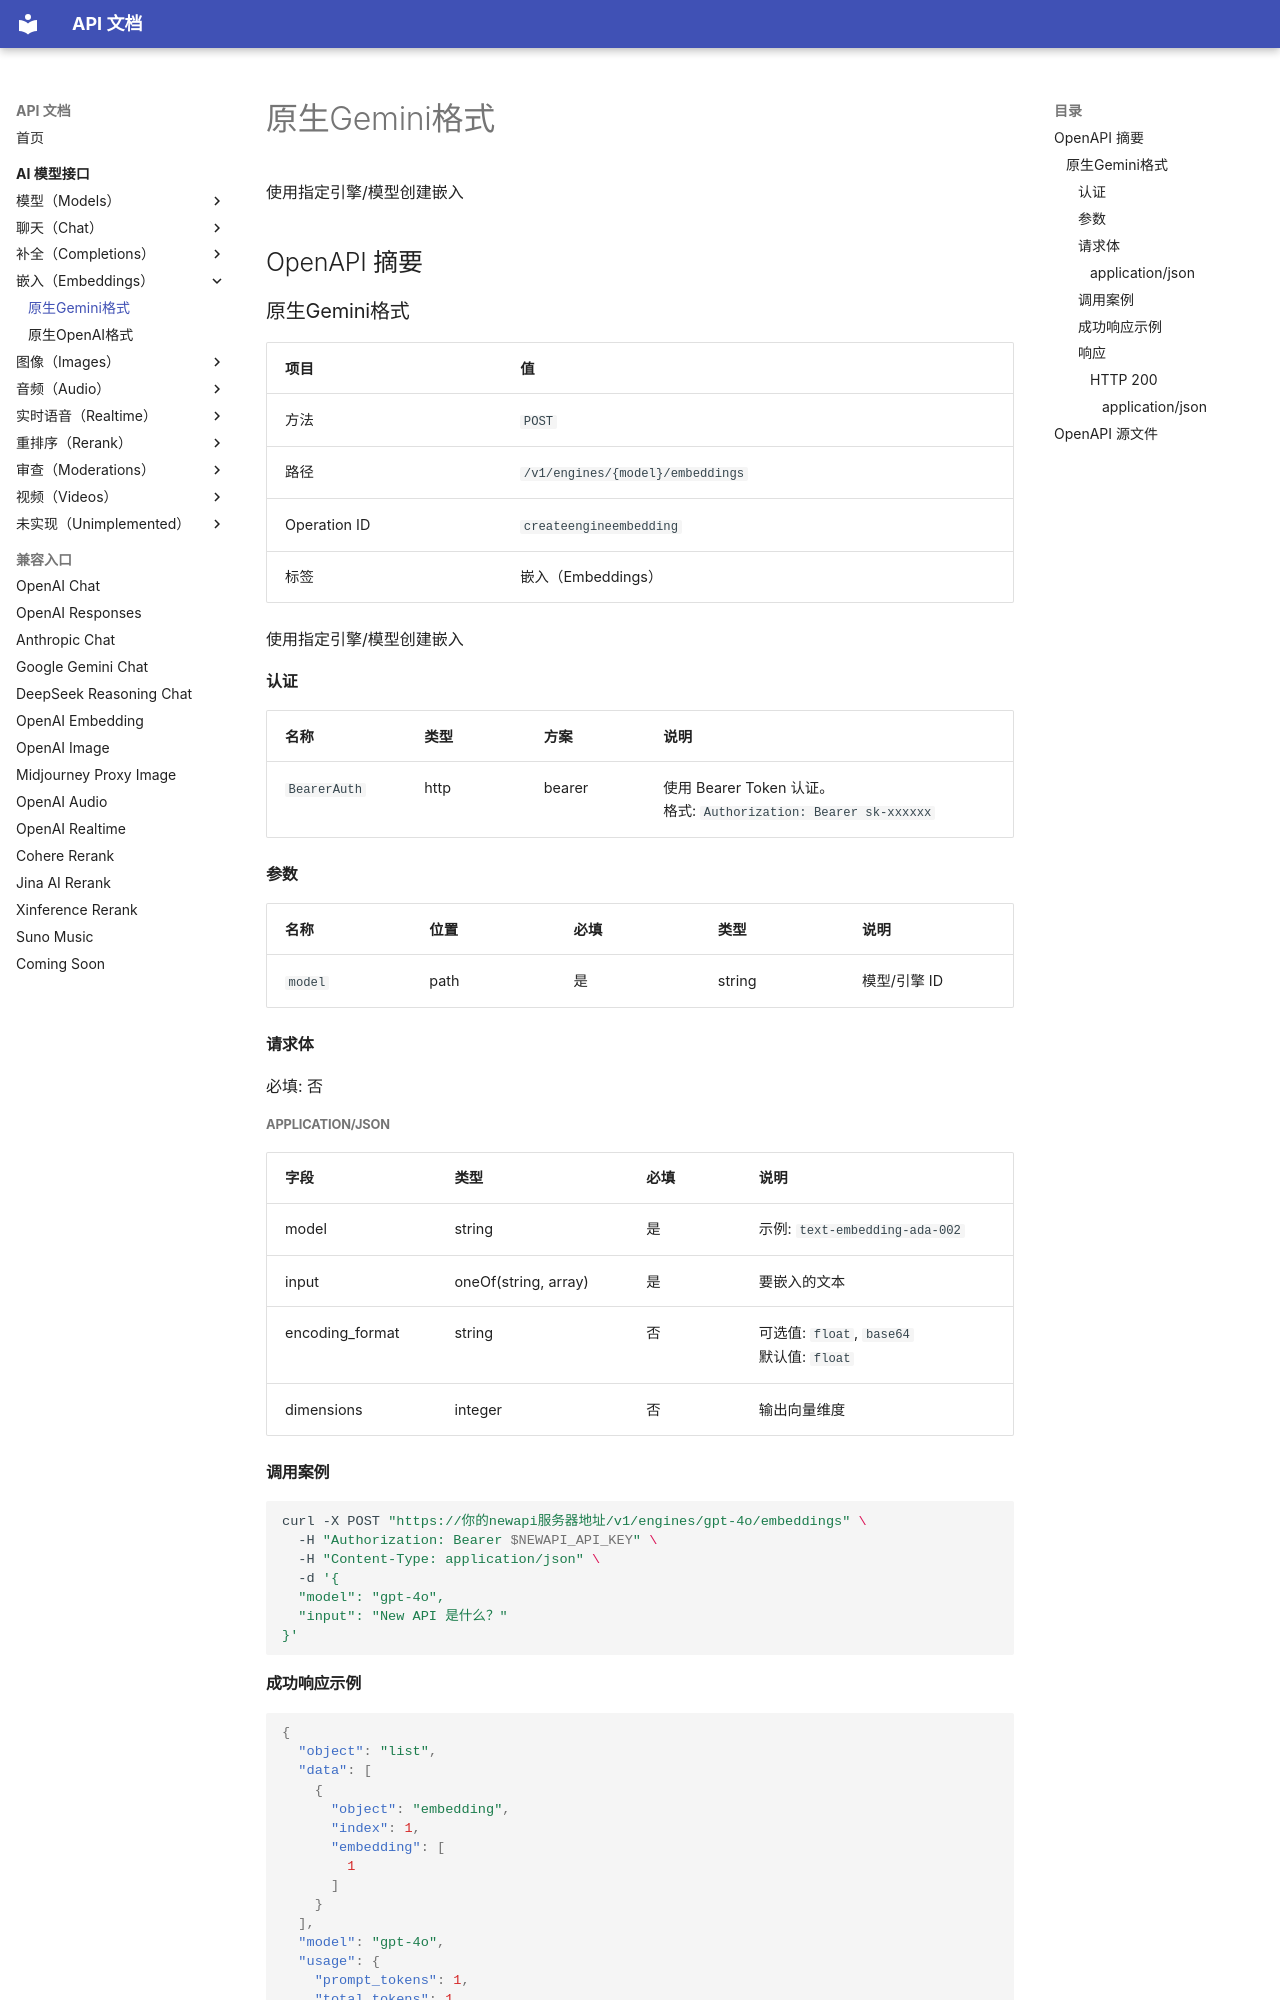

repository: 0a00/api-doc · page: ai-model/embeddings/createengineembedding/index.html · generator: mkdocs

# 原生Gemini格式

使用指定引擎/模型创建嵌入

## OpenAPI 摘要
### 原生Gemini格式

| 项目 | 值 |
| --- | --- |
| 方法 | `POST` |
| 路径 | `/v1/engines/{model}/embeddings` |
| Operation ID | `createengineembedding` |
| 标签 | 嵌入（Embeddings） |

使用指定引擎/模型创建嵌入

#### 认证

| 名称 | 类型 | 方案 | 说明 |
| --- | --- | --- | --- |
| `BearerAuth` | http | bearer | 使用 Bearer Token 认证。<br>格式: `Authorization: Bearer sk-xxxxxx` |

#### 参数

| 名称 | 位置 | 必填 | 类型 | 说明 |
| --- | --- | --- | --- | --- |
| `model` | path | 是 | string | 模型/引擎 ID |

#### 请求体

必填: 否

##### application/json

| 字段 | 类型 | 必填 | 说明 |
| --- | --- | --- | --- |
| model | string | 是 | 示例: `text-embedding-ada-002` |
| input | oneOf(string, array<string>) | 是 | 要嵌入的文本 |
| encoding_format | string | 否 | 可选值: `float`, `base64`<br>默认值: `float` |
| dimensions | integer | 否 | 输出向量维度 |

#### 调用案例

```bash
curl -X POST "https://你的newapi服务器地址/v1/engines/gpt-4o/embeddings" \
  -H "Authorization: Bearer $NEWAPI_API_KEY" \
  -H "Content-Type: application/json" \
  -d '{
  "model": "gpt-4o",
  "input": "New API 是什么？"
}'
```
